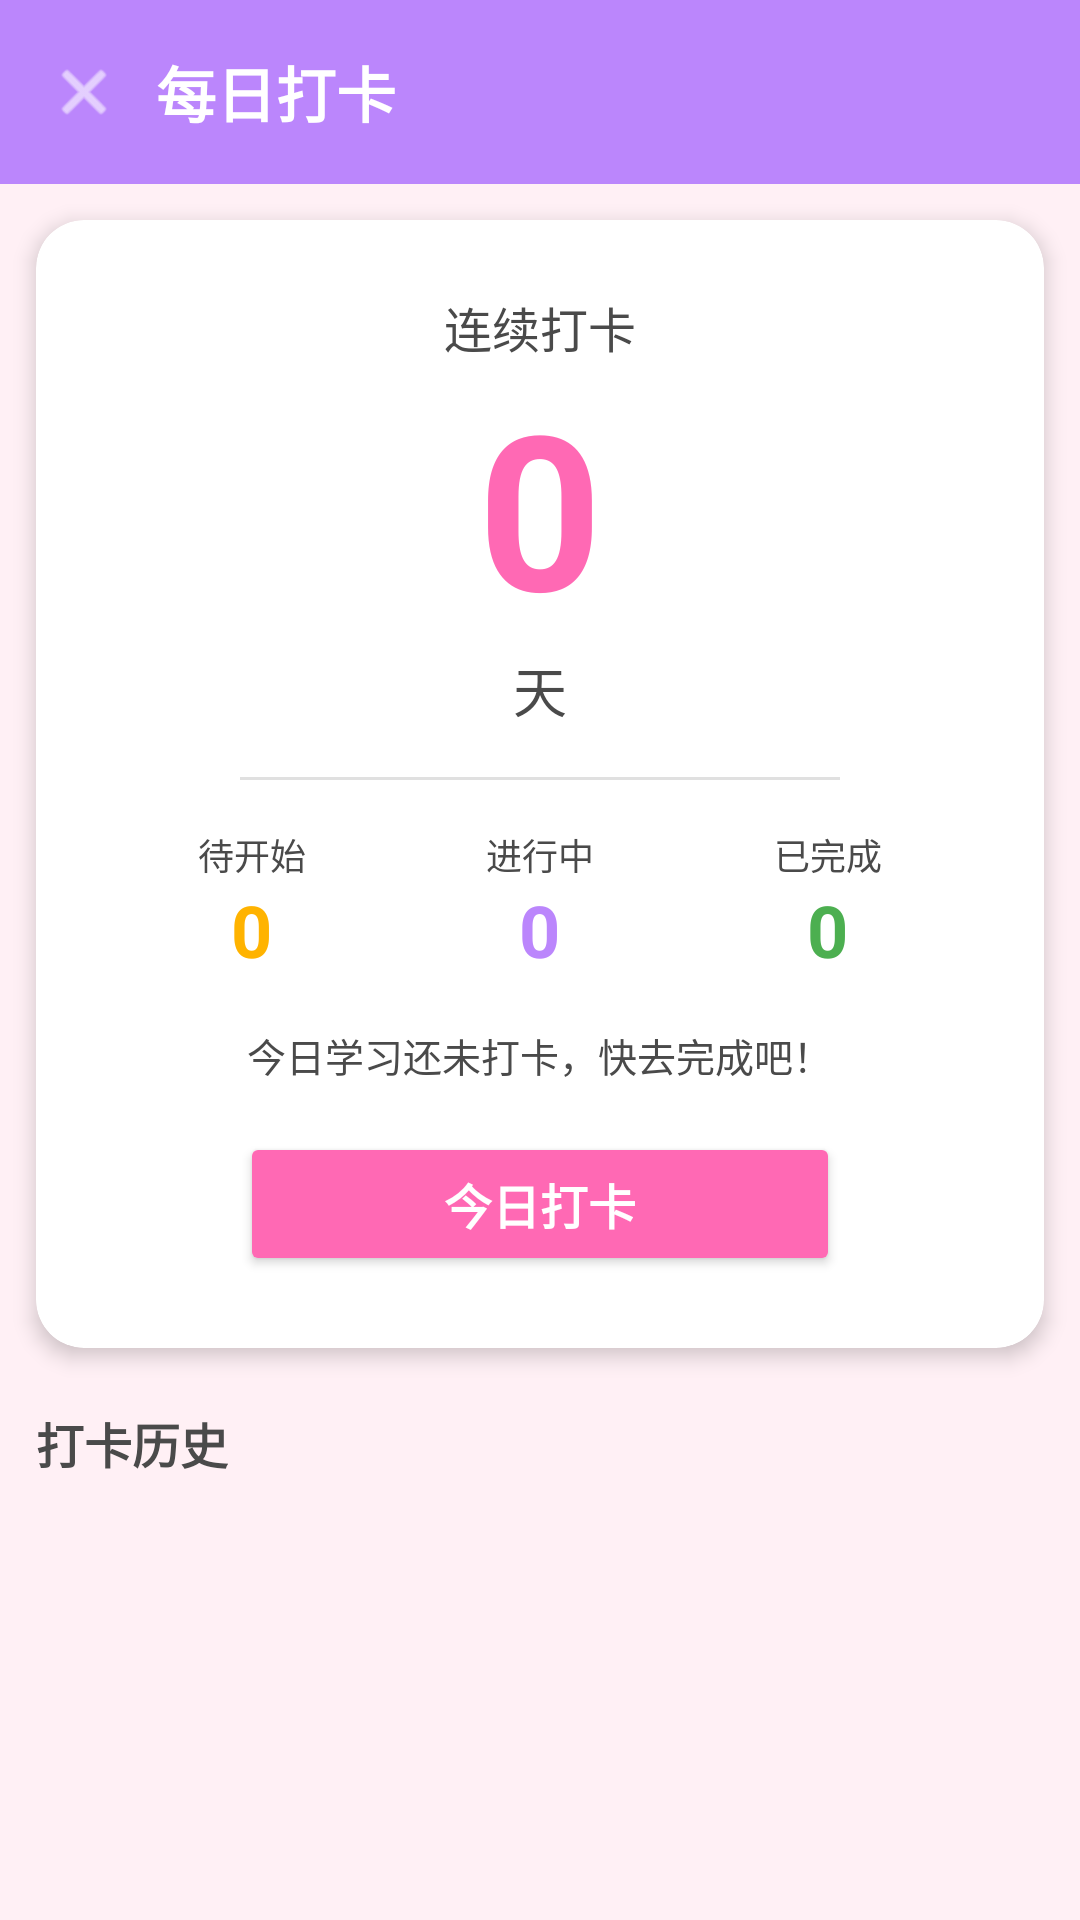

Layout XML and referenced resources for this Android screen:
<!-- AndroidManifest.xml: activity theme Theme.AniFocus -->
<!-- res/layout/activity_check_in.xml -->
<?xml version="1.0" encoding="utf-8"?>
<LinearLayout xmlns:android="http://schemas.android.com/apk/res/android"
    android:layout_width="match_parent"
    android:layout_height="match_parent"
    android:background="@color/anime_bg"
    android:orientation="vertical">

    <LinearLayout
        android:layout_width="match_parent"
        android:layout_height="wrap_content"
        android:background="@color/anime_purple"
        android:gravity="center_vertical"
        android:orientation="horizontal"
        android:padding="16dp">

        <ImageView
            android:id="@+id/btn_back"
            android:layout_width="24dp"
            android:layout_height="24dp"
            android:src="@android:drawable/ic_menu_close_clear_cancel"
            android:tint="@color/white" />

        <TextView
            android:layout_width="0dp"
            android:layout_height="wrap_content"
            android:layout_marginStart="12dp"
            android:layout_weight="1"
            android:text="每日打卡"
            android:textColor="@color/white"
            android:textSize="20sp"
            android:textStyle="bold" />
    </LinearLayout>

    <androidx.cardview.widget.CardView
        android:layout_width="match_parent"
        android:layout_height="wrap_content"
        android:layout_margin="12dp"
        app:cardBackgroundColor="@color/anime_card"
        app:cardCornerRadius="16dp"
        app:cardElevation="4dp"
        xmlns:app="http://schemas.android.com/apk/res-auto">

        <LinearLayout
            android:layout_width="match_parent"
            android:layout_height="wrap_content"
            android:gravity="center"
            android:orientation="vertical"
            android:padding="24dp">

            <TextView
                android:layout_width="wrap_content"
                android:layout_height="wrap_content"
                android:text="连续打卡"
                android:textColor="@color/anime_text"
                android:textSize="16sp" />

            <TextView
                android:id="@+id/tv_streak_days"
                android:layout_width="wrap_content"
                android:layout_height="wrap_content"
                android:text="0"
                android:textColor="@color/anime_pink"
                android:textSize="72sp"
                android:textStyle="bold" />

            <TextView
                android:layout_width="wrap_content"
                android:layout_height="wrap_content"
                android:text="天"
                android:textColor="@color/anime_text"
                android:textSize="18sp" />

            <View
                android:layout_width="200dp"
                android:layout_height="1dp"
                android:layout_marginTop="16dp"
                android:layout_marginBottom="16dp"
                android:background="#E0E0E0" />

            <LinearLayout
                android:layout_width="match_parent"
                android:layout_height="wrap_content"
                android:orientation="horizontal">

                <LinearLayout
                    android:layout_width="0dp"
                    android:layout_height="wrap_content"
                    android:layout_weight="1"
                    android:gravity="center"
                    android:orientation="vertical">

                    <TextView
                        android:layout_width="wrap_content"
                        android:layout_height="wrap_content"
                        android:text="待开始"
                        android:textColor="@color/anime_text"
                        android:textSize="12sp" />

                    <TextView
                        android:id="@+id/tv_today_pending"
                        android:layout_width="wrap_content"
                        android:layout_height="wrap_content"
                        android:text="0"
                        android:textColor="@color/priority_med"
                        android:textSize="24sp"
                        android:textStyle="bold" />
                </LinearLayout>

                <LinearLayout
                    android:layout_width="0dp"
                    android:layout_height="wrap_content"
                    android:layout_weight="1"
                    android:gravity="center"
                    android:orientation="vertical">

                    <TextView
                        android:layout_width="wrap_content"
                        android:layout_height="wrap_content"
                        android:text="进行中"
                        android:textColor="@color/anime_text"
                        android:textSize="12sp" />

                    <TextView
                        android:id="@+id/tv_today_in_progress"
                        android:layout_width="wrap_content"
                        android:layout_height="wrap_content"
                        android:text="0"
                        android:textColor="@color/anime_purple"
                        android:textSize="24sp"
                        android:textStyle="bold" />
                </LinearLayout>

                <LinearLayout
                    android:layout_width="0dp"
                    android:layout_height="wrap_content"
                    android:layout_weight="1"
                    android:gravity="center"
                    android:orientation="vertical">

                    <TextView
                        android:layout_width="wrap_content"
                        android:layout_height="wrap_content"
                        android:text="已完成"
                        android:textColor="@color/anime_text"
                        android:textSize="12sp" />

                    <TextView
                        android:id="@+id/tv_today_done"
                        android:layout_width="wrap_content"
                        android:layout_height="wrap_content"
                        android:text="0"
                        android:textColor="@color/priority_low"
                        android:textSize="24sp"
                        android:textStyle="bold" />
                </LinearLayout>
            </LinearLayout>

            <TextView
                android:id="@+id/tv_checkin_status"
                android:layout_width="wrap_content"
                android:layout_height="wrap_content"
                android:layout_marginTop="16dp"
                android:text="今日学习还未打卡，快去完成吧！"
                android:textColor="@color/anime_text"
                android:textSize="13sp" />

            <Button
                android:id="@+id/btn_checkin"
                android:layout_width="200dp"
                android:layout_height="48dp"
                android:layout_marginTop="16dp"
                android:backgroundTint="@color/anime_pink"
                android:text="今日打卡"
                android:textColor="@color/white"
                android:textSize="16sp"
                android:textStyle="bold" />
        </LinearLayout>
    </androidx.cardview.widget.CardView>

    <TextView
        android:layout_width="wrap_content"
        android:layout_height="wrap_content"
        android:layout_marginStart="12dp"
        android:layout_marginTop="8dp"
        android:text="打卡历史"
        android:textColor="@color/anime_text"
        android:textSize="16sp"
        android:textStyle="bold" />

    <androidx.recyclerview.widget.RecyclerView
        android:id="@+id/recycler_checkin_history"
        android:layout_width="match_parent"
        android:layout_height="0dp"
        android:layout_weight="1"
        android:clipToPadding="false"
        android:padding="8dp" />

</LinearLayout>
<!-- resources referenced by this layout -->
<resources>
  <color name="anime_bg">#FFF0F5</color>
  <color name="anime_card">#FFFFFF</color>
  <color name="anime_pink">#FF69B4</color>
  <color name="anime_purple">#BB86FC</color>
  <color name="anime_text">#4A4A4A</color>
  <color name="priority_low">#4CAF50</color>
  <color name="priority_med">#FFB300</color>
  <color name="white">#FFFFFFFF</color>
  <style name="Theme.AniFocus" parent="Theme.MaterialComponents.DayNight.NoActionBar">
          <item name="colorPrimary">@color/anime_pink</item>
          <item name="colorPrimaryVariant">@color/anime_purple</item>
          <item name="colorOnPrimary">@color/white</item>
          <item name="colorSecondary">@color/anime_purple</item>
          <item name="colorSecondaryVariant">@color/anime_blue</item>
          <item name="colorOnSecondary">@color/white</item>
          <item name="android:statusBarColor">@color/anime_pink</item>
          <item name="android:windowBackground">@color/anime_bg</item>
          <item name="android:navigationBarColor">@color/anime_card</item>
      </style>
  <color name="anime_blue">#64B5F6</color>
</resources>
